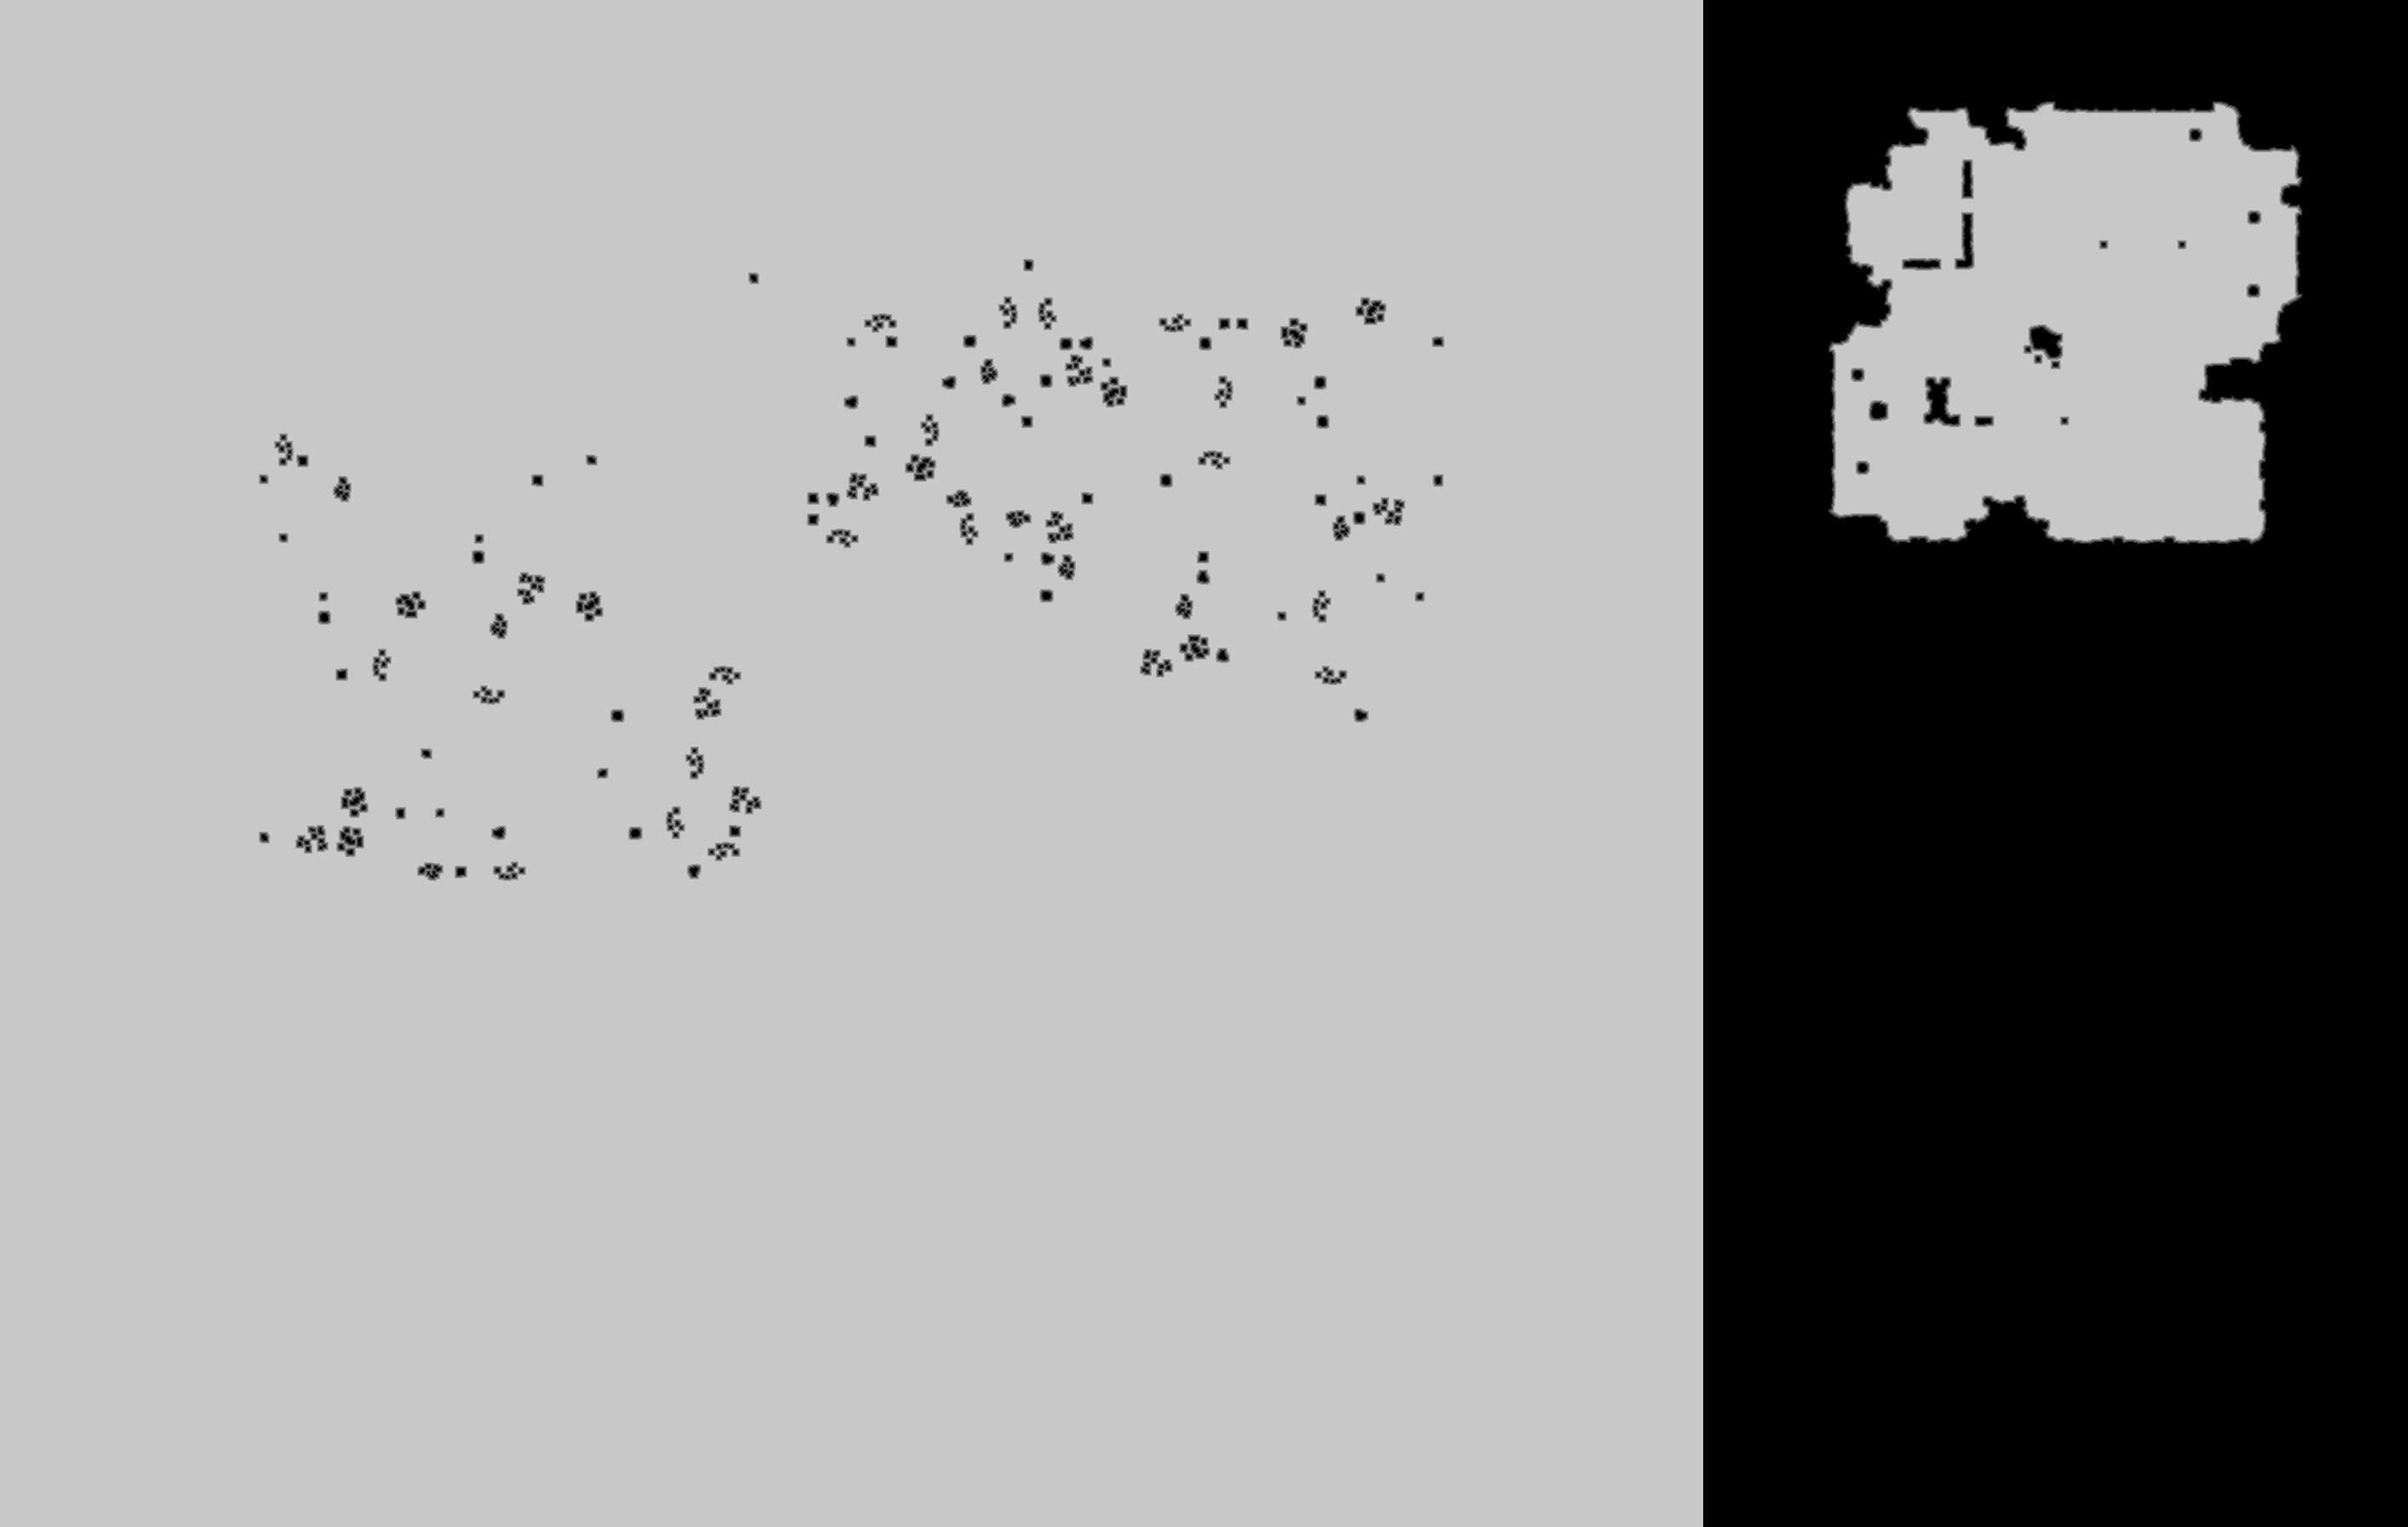

Data behind this chart, as committed beside it:
source	tdt_hull ranged
truth	truth_203efc74bf0.tsv
width	2829
height	1794
nibble	0	1249122
nibble	1	11937
nibble	2	14573
nibble	3	16127
nibble	4	15762
nibble	5	3767705
